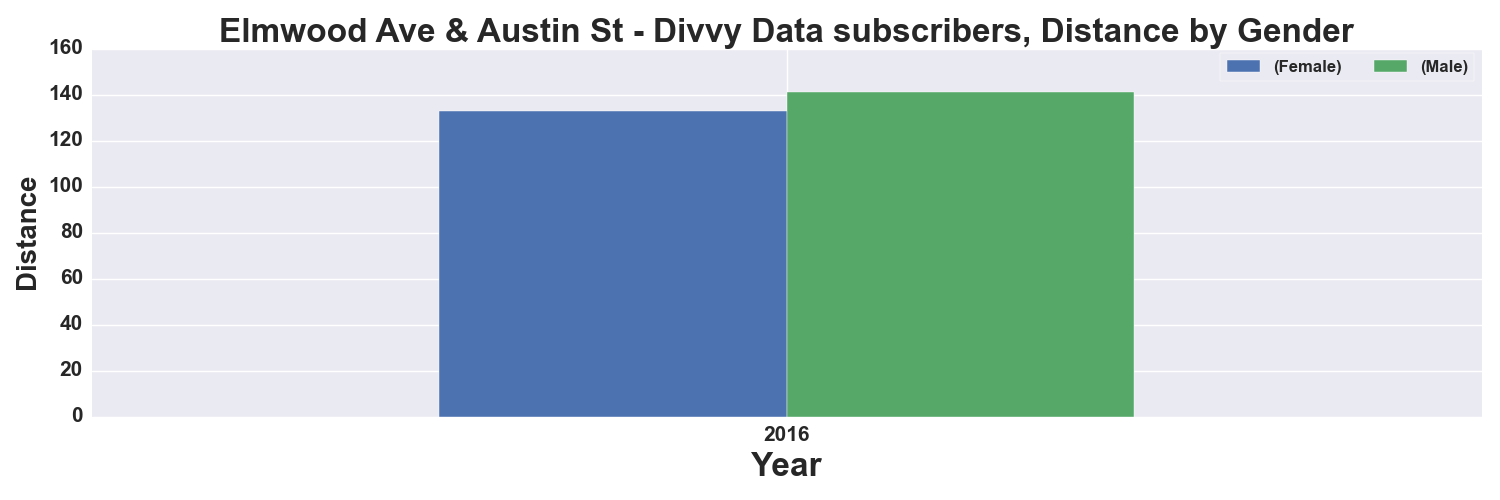

Values plotted in this chart, from the file beside it:
, START TIME YEAR, DISTANCE_Miles, DISTANCE_Miles
GENDER, , Female, Male
0, 2016, 133.0, 141.0
